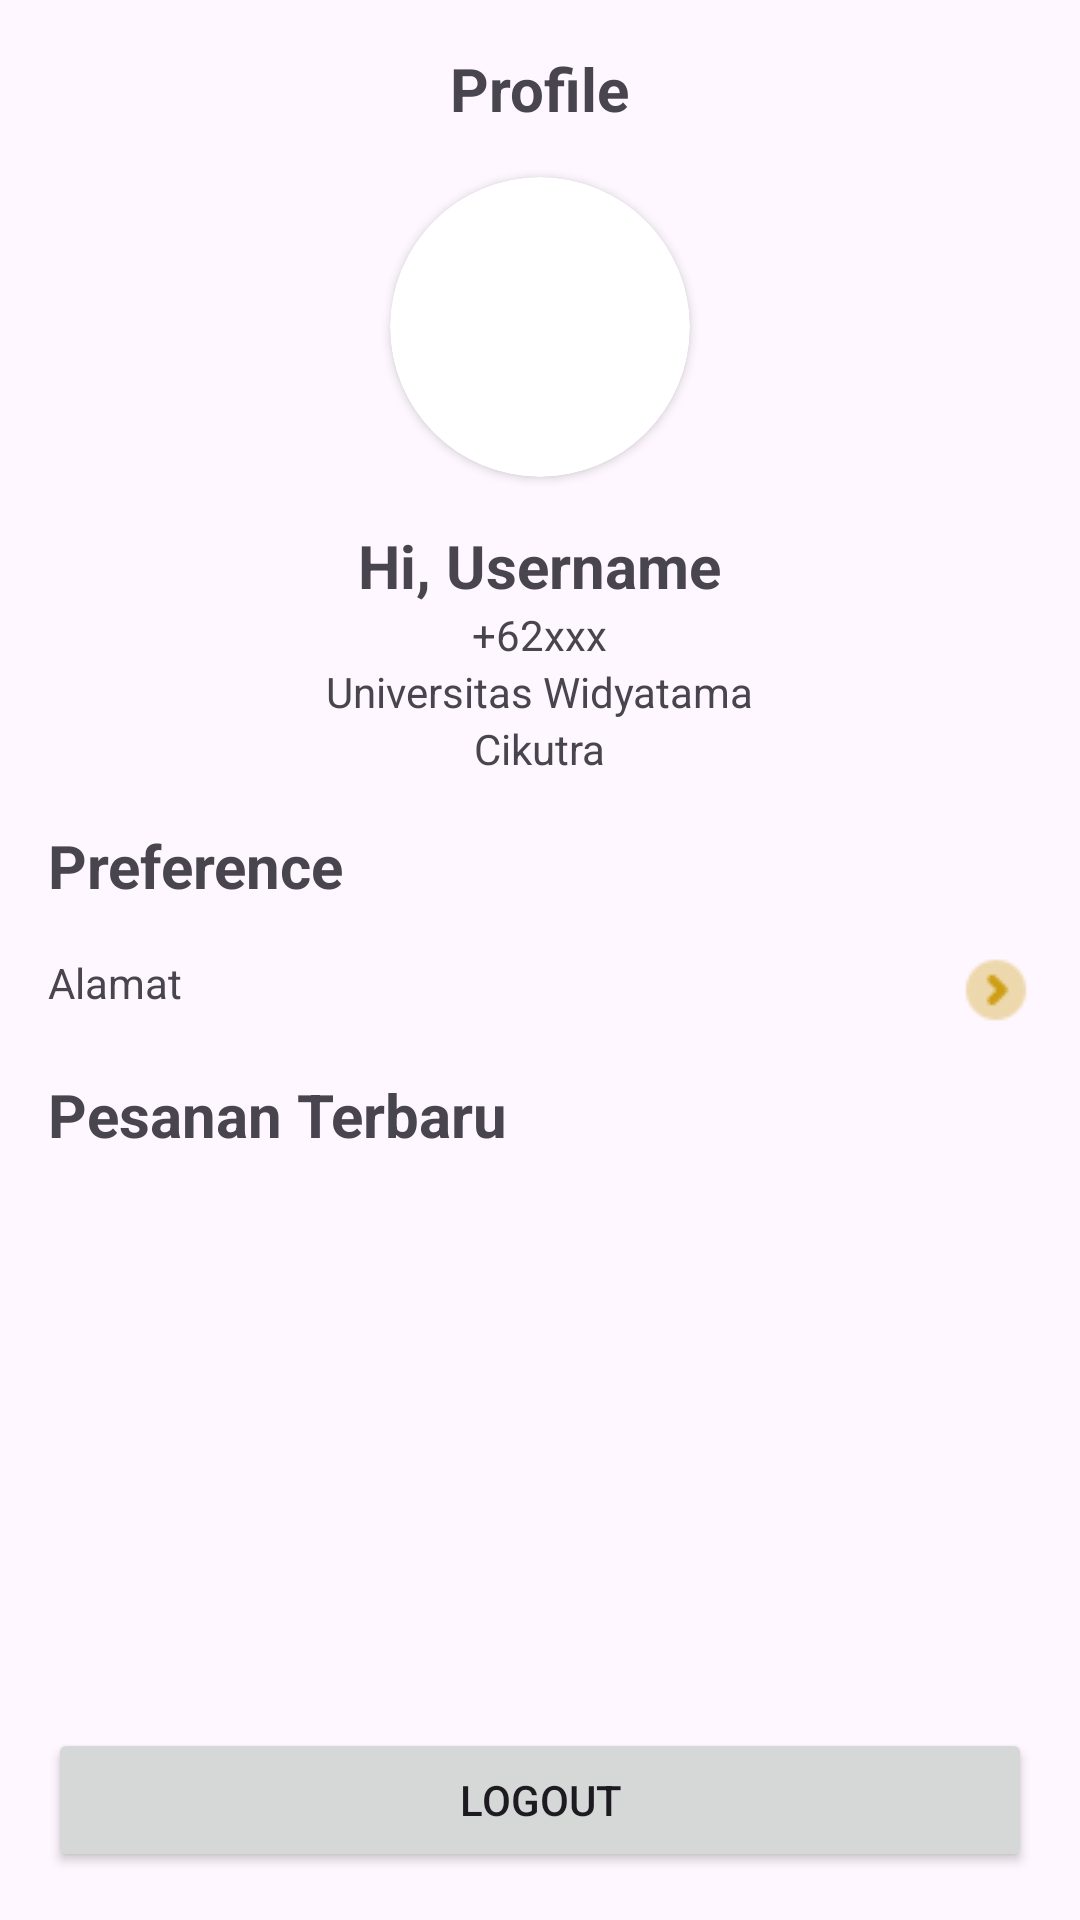

Android layout source for this screen:
<!-- AndroidManifest.xml: application theme Theme.Warmi -->
<!-- res/layout/fragment_account.xml -->
<?xml version="1.0" encoding="utf-8"?>
<FrameLayout xmlns:android="http://schemas.android.com/apk/res/android"
    xmlns:app="http://schemas.android.com/apk/res-auto"
    xmlns:tools="http://schemas.android.com/tools"
    android:layout_width="match_parent"
    android:layout_height="match_parent"
    tools:context=".views.fragment.AccountFragment">

    <androidx.constraintlayout.widget.ConstraintLayout
        android:layout_width="match_parent"
        android:layout_height="match_parent">

        <TextView
            android:id="@+id/profile_title_page"
            android:layout_width="wrap_content"
            android:layout_height="wrap_content"
            android:layout_marginTop="16dp"
            android:text="Profile"
            android:textSize="20sp"
            android:textStyle="bold"
            app:layout_constraintEnd_toEndOf="parent"
            app:layout_constraintStart_toStartOf="parent"
            app:layout_constraintTop_toTopOf="parent" />

        <androidx.cardview.widget.CardView
            android:id="@+id/cardView4"
            android:layout_width="100dp"
            android:layout_height="100dp"
            android:layout_marginTop="16dp"
            app:cardCornerRadius="100dp"
            app:layout_constraintEnd_toEndOf="parent"
            app:layout_constraintStart_toStartOf="parent"
            app:layout_constraintTop_toBottomOf="@+id/profile_title_page">

            <ImageView
                android:id="@+id/guest_user_image"
                android:layout_width="wrap_content"
                android:layout_height="wrap_content"
                android:scaleType="centerCrop"
                app:srcCompat="@drawable/dummy" />
        </androidx.cardview.widget.CardView>

        <LinearLayout
            android:id="@+id/linearLayout8"
            android:layout_width="match_parent"
            android:layout_height="wrap_content"
            android:layout_marginStart="16dp"
            android:layout_marginTop="16dp"
            android:layout_marginEnd="16dp"
            android:gravity="center_horizontal"
            android:orientation="vertical"
            app:layout_constraintEnd_toEndOf="parent"
            app:layout_constraintStart_toStartOf="parent"
            app:layout_constraintTop_toBottomOf="@+id/cardView4">

            <TextView
                android:id="@+id/text_profile_username"
                android:layout_width="wrap_content"
                android:layout_height="wrap_content"
                android:text="Hi, Username"
                android:textSize="20sp"
                android:textStyle="bold" />

            <TextView
                android:id="@+id/text_profile_phone"
                android:layout_width="wrap_content"
                android:layout_height="wrap_content"
                android:text="+62xxx" />

            <TextView
                android:id="@+id/text_profile_address"
                android:layout_width="wrap_content"
                android:layout_height="wrap_content"
                android:text="Universitas Widyatama" />

            <TextView
                android:id="@+id/text_profile_desc_address"
                android:layout_width="wrap_content"
                android:layout_height="wrap_content"
                android:text="Cikutra" />
        </LinearLayout>

        <TextView
            android:id="@+id/text_profile_preference"
            android:layout_width="match_parent"
            android:layout_height="wrap_content"
            android:layout_marginStart="16dp"
            android:layout_marginTop="16dp"
            android:layout_marginEnd="16dp"
            android:text="Preference"
            android:textSize="20sp"
            android:textStyle="bold"
            app:layout_constraintEnd_toEndOf="parent"
            app:layout_constraintStart_toStartOf="parent"
            app:layout_constraintTop_toBottomOf="@+id/linearLayout8" />

        <LinearLayout
            android:id="@+id/linearLayout9"
            android:layout_width="match_parent"
            android:layout_height="wrap_content"
            android:layout_marginStart="16dp"
            android:layout_marginTop="16dp"
            android:layout_marginEnd="16dp"
            android:orientation="vertical"
            app:layout_constraintEnd_toEndOf="parent"
            app:layout_constraintHorizontal_bias="0.0"
            app:layout_constraintStart_toStartOf="parent"
            app:layout_constraintTop_toBottomOf="@+id/text_profile_preference">

            <LinearLayout
                android:id="@+id/linear_layout_address_preference"
                android:layout_width="match_parent"
                android:layout_height="wrap_content"
                android:orientation="horizontal">

                <TextView
                    android:id="@+id/btn_profile_address"
                    android:layout_width="wrap_content"
                    android:layout_height="wrap_content"
                    android:layout_weight="1"
                    android:text="Alamat" />

                <ImageView
                    android:id="@+id/arrow_right_profile"
                    android:layout_width="wrap_content"
                    android:layout_height="wrap_content"
                    android:clickable="true"
                    android:src="@drawable/arrow_right" />
            </LinearLayout>

        </LinearLayout>

        <TextView
            android:id="@+id/text_profile_recent_order"
            android:layout_width="match_parent"
            android:layout_height="wrap_content"
            android:layout_marginStart="16dp"
            android:layout_marginTop="16dp"
            android:layout_marginEnd="16dp"
            android:text="Pesanan Terbaru"
            android:textSize="20sp"
            android:textStyle="bold"
            app:layout_constraintEnd_toEndOf="parent"
            app:layout_constraintStart_toStartOf="parent"
            app:layout_constraintTop_toBottomOf="@+id/linearLayout9" />

        <androidx.recyclerview.widget.RecyclerView
            android:id="@+id/recent_order_recycle_view"
            android:layout_width="match_parent"
            android:layout_height="wrap_content"
            android:layout_marginStart="16dp"
            android:layout_marginEnd="16dp"
            app:layout_constraintEnd_toEndOf="parent"
            app:layout_constraintStart_toStartOf="parent"
            app:layout_constraintTop_toBottomOf="@+id/text_profile_recent_order" />

        <Button
            android:id="@+id/logout_account_btn"
            android:layout_width="match_parent"
            android:layout_height="wrap_content"
            android:layout_marginStart="16dp"
            android:layout_marginEnd="16dp"
            android:layout_marginBottom="16dp"
            android:text="Logout"
            app:layout_constraintBottom_toBottomOf="parent"
            app:layout_constraintEnd_toEndOf="parent"
            app:layout_constraintHorizontal_bias="0.0"
            app:layout_constraintStart_toStartOf="parent" />

    </androidx.constraintlayout.widget.ConstraintLayout>

</FrameLayout>
<!-- resources referenced by this layout -->
<resources>
  <!-- drawable arrow_right: png bitmap (drawable, 431 bytes) -->
  <style name="Theme.Warmi" parent="Base.Theme.Warmi" />
  <style name="Base.Theme.Warmi" parent="Theme.Material3.DayNight.NoActionBar">
          
          
      </style>
</resources>
